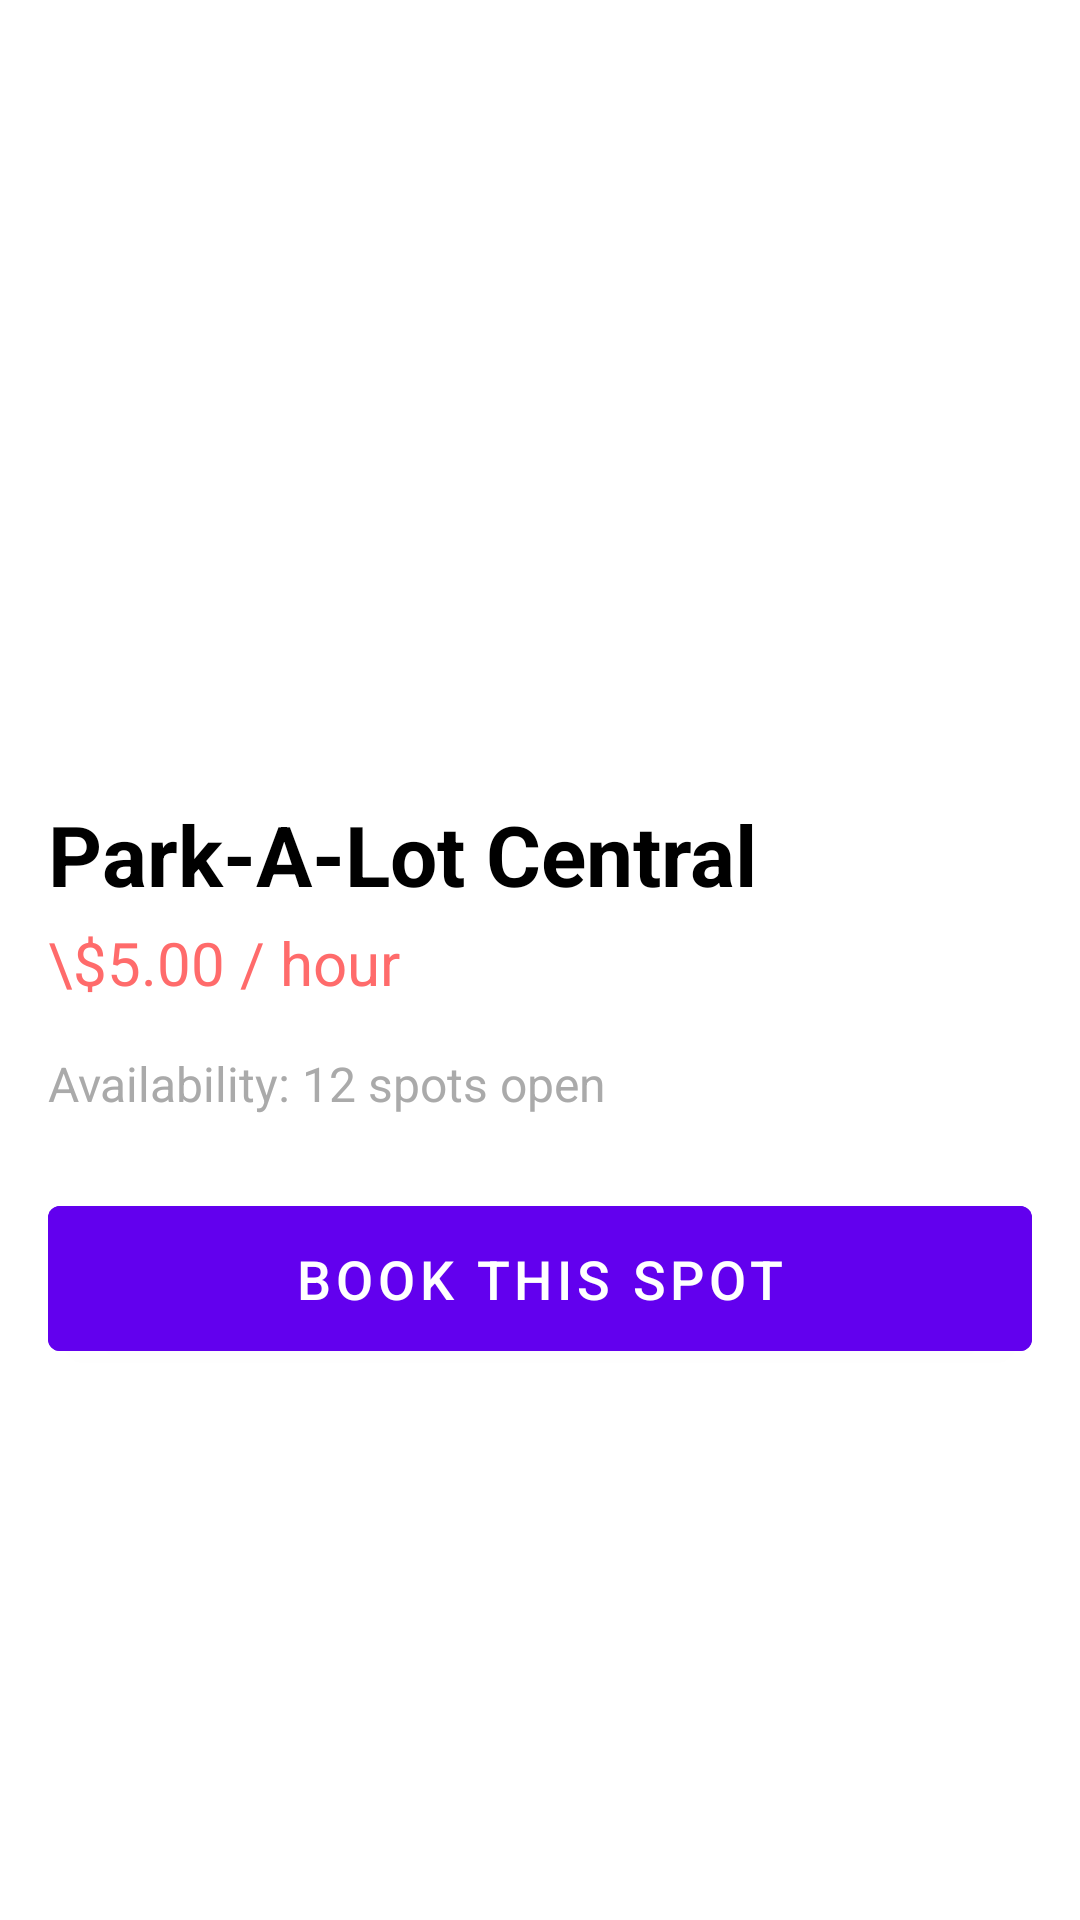

Write the Android layout XML for this screen, with the resource values it uses.
<!-- AndroidManifest.xml: application theme Theme.ChangeFontStyle.NoActionNar -->
<!-- res/layout/fragment_booking.xml -->
<?xml version="1.0" encoding="utf-8"?>
<LinearLayout
    xmlns:android="http://schemas.android.com/apk/res/android"
    android:id="@+id/bookingRootLayout"
    android:orientation="vertical"
    android:layout_width="match_parent"
    android:layout_height="match_parent"
    android:layout_marginTop="100dp">

        <ScrollView
        android:layout_width="match_parent"
        android:layout_height="match_parent">

        <LinearLayout
            android:layout_width="match_parent"
            android:layout_height="wrap_content"
            android:orientation="vertical"
            android:paddingBottom="16dp">


            <ImageView
                android:id="@+id/imgParking"
                android:layout_width="match_parent"
                android:layout_height="250dp"
                android:scaleType="centerCrop"
                android:src="@drawable/parking1"
                android:contentDescription="@string/parking_image_description"/>

            <LinearLayout
                android:layout_width="match_parent"
                android:layout_height="wrap_content"
                android:orientation="vertical"
                android:paddingStart="16dp"
                android:paddingEnd="16dp"
                android:paddingTop="16dp">

                <TextView
                    android:id="@+id/txtParkingName"
                    android:layout_width="wrap_content"
                    android:layout_height="wrap_content"
                    android:text="Park-A-Lot Central"
                    android:textSize="28sp"
                    android:textColor="@android:color/black"
                    android:textStyle="bold"
                    android:layout_marginBottom="4dp"/>

                <TextView
                    android:id="@+id/txtPrice"
                    android:layout_width="wrap_content"
                    android:layout_height="wrap_content"
                    android:text="\$5.00 / hour"
                    android:textSize="20sp"
                    android:textColor="@color/primary_card"
                    android:layout_marginBottom="16dp"/>

                <TextView
                    android:id="@+id/txtAvailability"
                    android:layout_width="wrap_content"
                    android:layout_height="wrap_content"
                    android:text="Availability: 12 spots open"
                    android:textSize="16sp"
                    android:textColor="@android:color/darker_gray"
                    android:layout_marginBottom="24dp"/>

                <Button
                    android:id="@+id/btnBookNow"
                    android:layout_width="match_parent"
                    android:layout_height="wrap_content"
                    android:text="Book This Spot"
                    android:backgroundTint="?attr/colorPrimary"
                    android:textColor="@android:color/white"
                    android:padding="12dp"
                    android:textSize="18sp"/>

            </LinearLayout>

        </LinearLayout>
    </ScrollView>
</LinearLayout>
<!-- resources referenced by this layout -->
<resources>
  <color name="primary_card">#FF6B6B</color>
  <string name="parking_image_description">ParkingImageDescription</string>
  <style name="Theme.ChangeFontStyle.NoActionNar" parent="Theme.MaterialComponents.DayNight.NoActionBar">
      <item name="windowNoTitle">true</item>
      <item name="windowActionBar">false</item>
  </style>
</resources>
